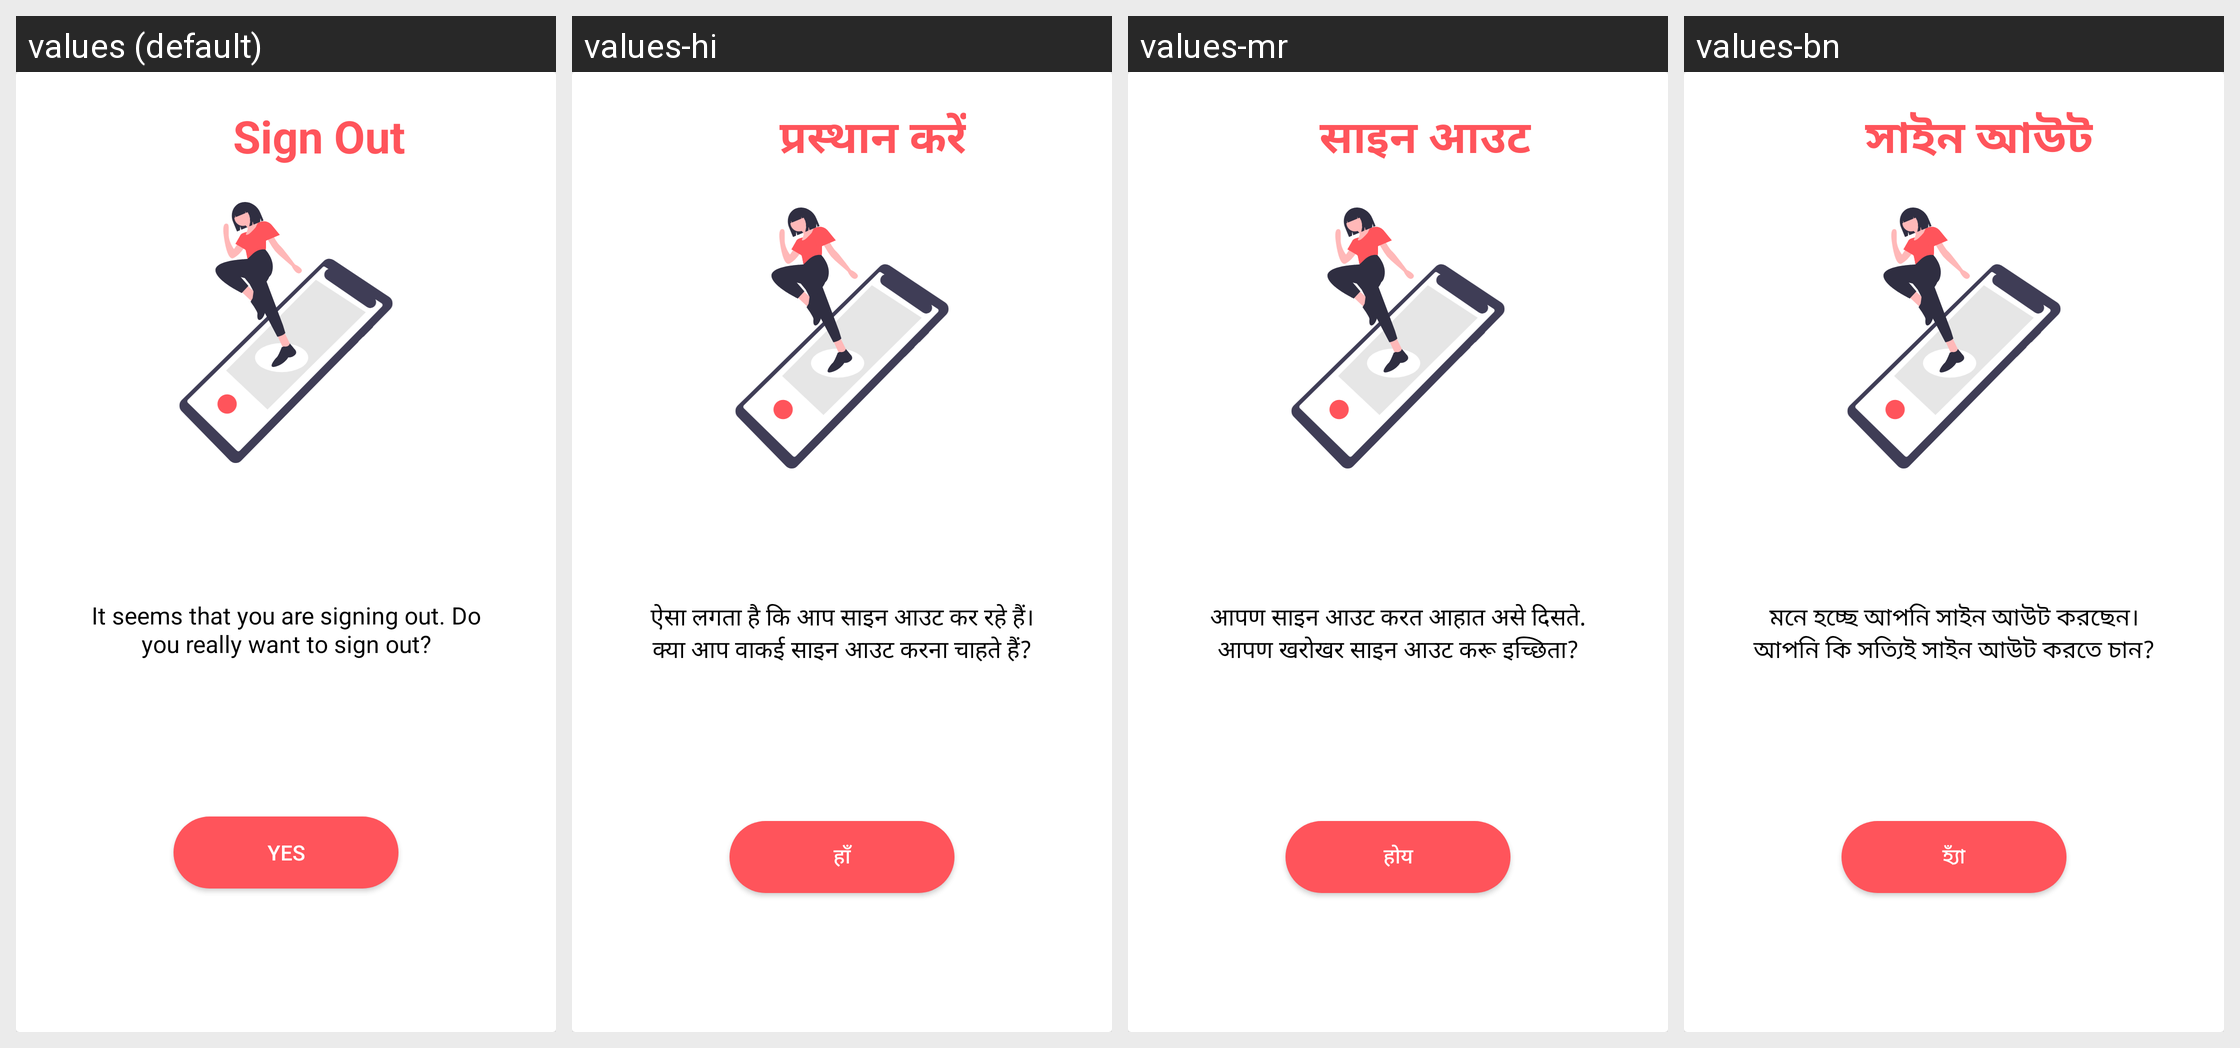

The same Android screen rendered under several of its app's locales, left to right. List the strings drawn on it with the default value and each locale's translation.
Android screen res/layout/signout_dialog.xml rendered under 4 locales, left to right: values (default), values-hi, values-mr, values-bn. Device: Nexus 5 (rendered at 1080×1920; each locale shown at half size, 540×960, under a caption strip naming it); theme Theme.DilSe.
Other locales in the repository, not shown: values-gu.
Strings drawn on this screen, with the default value and each locale's value (text and hints the layout hard-codes, and strings that could not be matched under every locale, appear in the picture but are not listed):

sign_out
  values: Sign Out
  values-hi: प्रस्थान करें
  values-mr: साइन आउट
  values-bn: সাইন আউট

sign_out_desc
  values: It seems that you are signing out. Do you really want to sign out?
  values-hi: ऐसा लगता है कि आप साइन आउट कर रहे हैं। क्या आप वाकई साइन आउट करना चाहते हैं?
  values-mr: आपण साइन आउट करत आहात असे दिसते. आपण खरोखर साइन आउट करू इच्छिता?
  values-bn: মনে হচ্ছে আপনি সাইন আউট করছেন। আপনি কি সত্যিই সাইন আউট করতে চান?

yes
  values: Yes
  values-hi: हाँ
  values-mr: होय
  values-bn: হ্যাঁ
